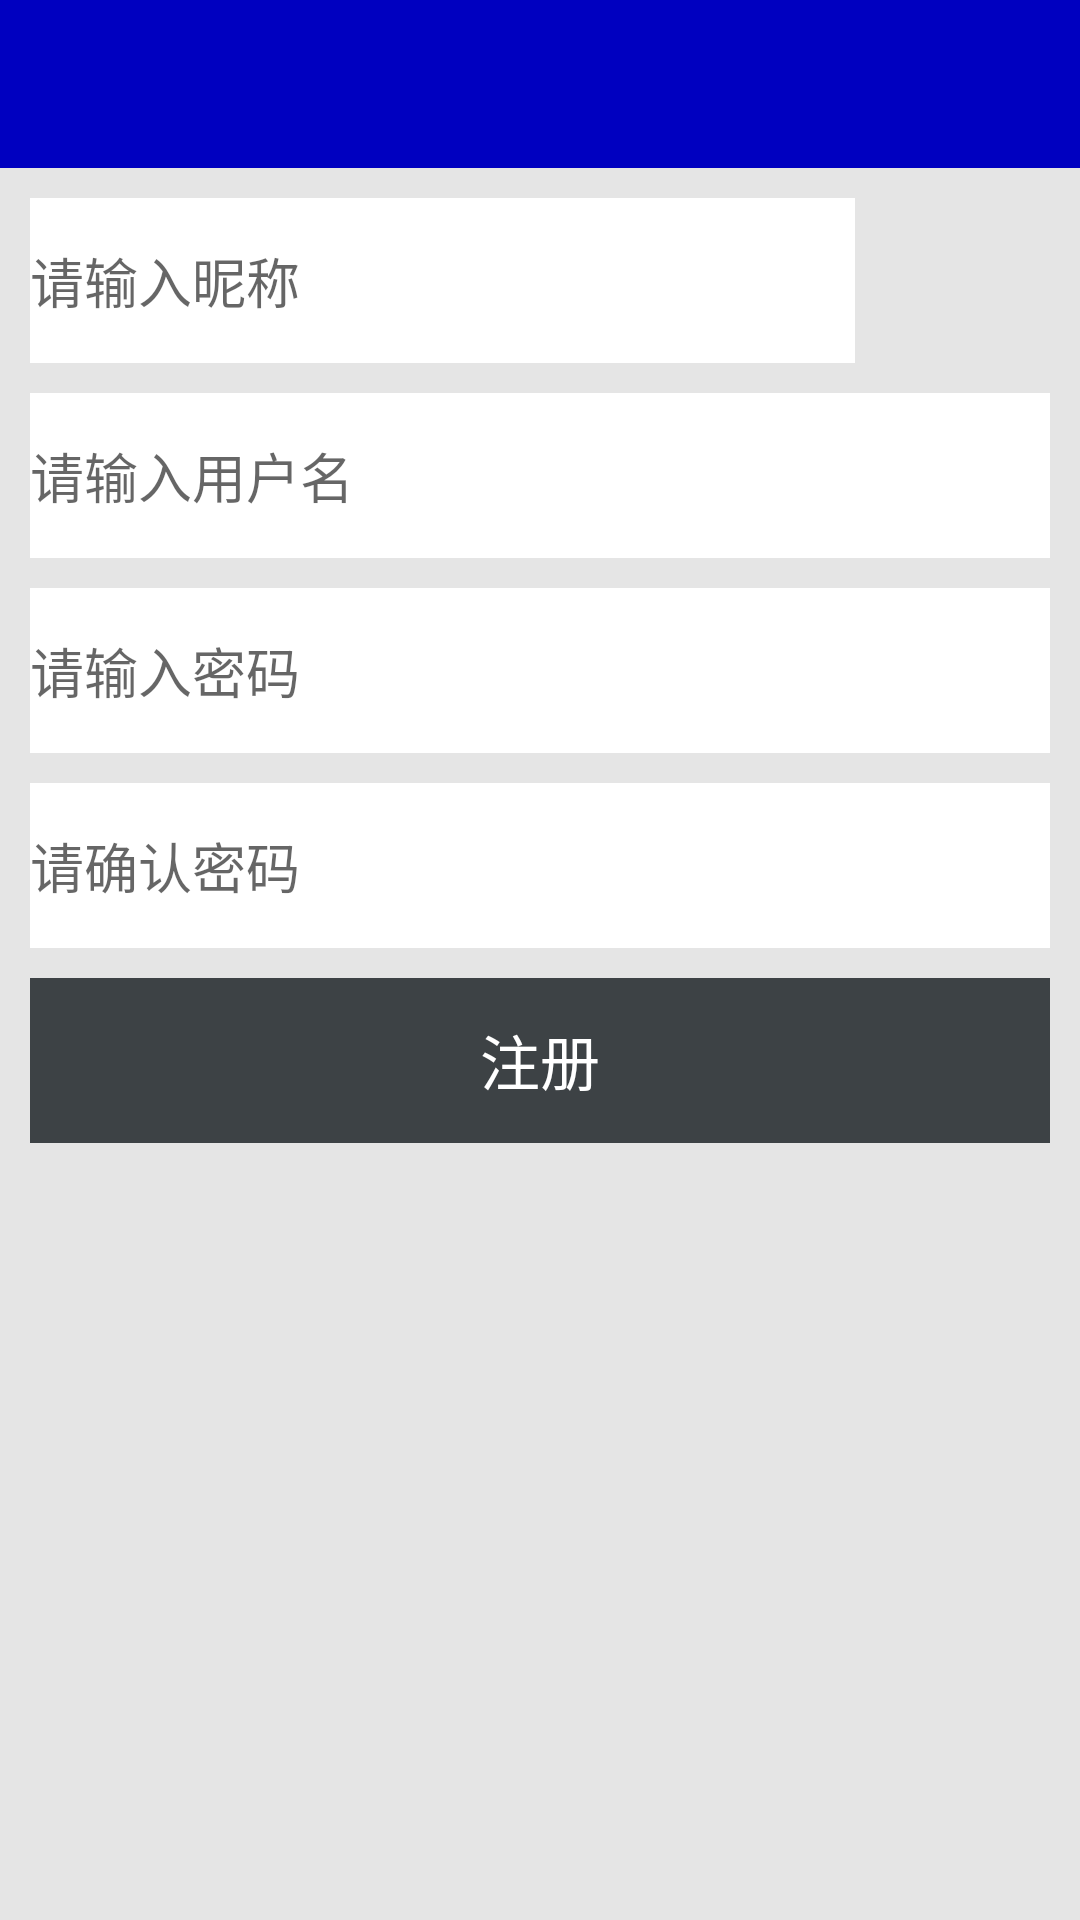

Here is an Android app screen rendered from its layout file. Give the layout XML and the strings, colors and styles it references.
<!-- AndroidManifest.xml: application theme AppTheme -->
<!-- res/layout/activity_register.xml -->
<?xml version="1.0" encoding="utf-8"?>
<RelativeLayout xmlns:android="http://schemas.android.com/apk/res/android"
    xmlns:tools="http://schemas.android.com/tools"
    android:layout_width="match_parent"
    android:layout_height="match_parent"
    android:id="@+id/rl_layout"
    tools:context="com.yuyunchao.asus.mytaoshop.presenter.main.myself.user.register.RegisterActivity">
    <android.support.v7.widget.Toolbar
        android:id="@+id/tb_register"
        android:background="@color/colorPrimary"
        android:title="@string/goods_details"
        android:titleTextColor="@color/white"
        android:layout_width="match_parent"
        android:layout_height="wrap_content"
        android:theme="@style/ThemeOverlay.AppCompat.Dark.ActionBar">
    </android.support.v7.widget.Toolbar>
    <LinearLayout
        android:layout_below="@id/tb_register"
        android:background="@color/graywhite"
        android:orientation="vertical"
        android:layout_width="match_parent"
        android:layout_height="match_parent"
        android:padding="@dimen/dp_10">
        <LinearLayout
            android:orientation="horizontal"
            android:layout_width="match_parent"
            android:layout_height="wrap_content">
            <EditText
                android:layout_weight="1"
                android:background="@color/white"
                android:id="@+id/et_register_nickname"
                android:hint="@string/nickname"
                android:layout_width="match_parent"
                android:layout_height="@dimen/dp_55"
                android:drawableLeft="@drawable/selector_user"/>
            <ImageView
                android:layout_marginLeft="@dimen/dp_10"
                android:layout_weight="0"
                android:id="@+id/im_register_head"
                android:src="@drawable/ic_chat_one"
                android:layout_width="@dimen/dp_55"
                android:layout_height="@dimen/dp_55" />
        </LinearLayout>
        <EditText
            android:layout_marginTop="@dimen/dp_10"
            android:background="@color/white"
            android:id="@+id/et_register_username"
            android:hint="@string/username"
            android:layout_width="match_parent"
            android:layout_height="@dimen/dp_55"
            android:drawableLeft="@drawable/selector_user"/>
        <EditText
            android:layout_marginTop="@dimen/dp_10"
            android:background="@color/white"
            android:id="@+id/et_register_pwd"
            android:inputType="textPassword"
            android:hint="@string/pwd"
            android:layout_width="match_parent"
            android:layout_height="@dimen/dp_55"
            android:drawableLeft="@drawable/selector_user"/>
        <EditText
            android:layout_marginTop="@dimen/dp_10"
            android:background="@color/white"
            android:id="@+id/et_register_qr_pwd"
            android:inputType="textPassword"
            android:hint="@string/qr_pwd"
            android:layout_width="match_parent"
            android:layout_height="@dimen/dp_55"
            android:drawableLeft="@drawable/selector_user"/>
        <Button
            android:layout_marginTop="@dimen/dp_10"
            android:id="@+id/btn_register"
            android:text="@string/register"
            android:textColor="@color/white"
            android:textSize="@dimen/sp_20"
            android:background="@color/gray"
            android:layout_width="match_parent"
            android:layout_height="@dimen/dp_55"
            android:enabled="false"/>
         />
    </LinearLayout>
</RelativeLayout>
<!-- resources referenced by this layout -->
<resources>
  <color name="colorPrimary">#0000c0</color>
  <color name="gray">#3d4245</color>
  <color name="graywhite">#e5e5e5</color>
  <color name="white">#ffffff</color>
  <dimen name="dp_10">10dp</dimen>
  <dimen name="dp_55">55dp</dimen>
  <dimen name="sp_20">20sp</dimen>
  <!-- drawable selector_user (drawable) -->
  <?xml version="1.0" encoding="utf-8"?>
  <selector xmlns:android="http://schemas.android.com/apk/res/android">
      <item android:drawable="@drawable/ic_person_white" />
      <item android:drawable="@drawable/ic_person_accent" android:state_checked="true"/>
  </selector>
  <string name="goods_details">商品详情</string>
  <string name="nickname">请输入昵称</string>
  <string name="pwd">请输入密码</string>
  <string name="qr_pwd">请确认密码</string>
  <string name="register">注册</string>
  <string name="username">请输入用户名</string>
  <style name="AppTheme" parent="Theme.AppCompat.Light.NoActionBar">
          
          <item name="colorPrimary">@color/colorPrimary</item>
          <item name="colorPrimaryDark">@color/colorPrimaryDark</item>
          <item name="colorAccent">@color/colorAccent</item>
      </style>
  <!-- drawable ic_person_accent (drawable) -->
  <vector xmlns:android="http://schemas.android.com/apk/res/android"
          android:width="24dp"
          android:height="24dp"
          android:viewportWidth="24.0"
          android:viewportHeight="24.0">
      <path
          android:fillColor="#0000c0"
          android:pathData="M12,12c2.21,0 4,-1.79 4,-4s-1.79,-4 -4,-4 -4,1.79 -4,4 1.79,4 4,4zm0,2c-2.67,0 -8,1.34 -8,4v2h16v-2c0,-2.66 -5.33,-4 -8,-4z"/>
  </vector>
  <color name="colorPrimaryDark">#0000a8</color>
  <color name="colorAccent">#FF4081</color>
</resources>
